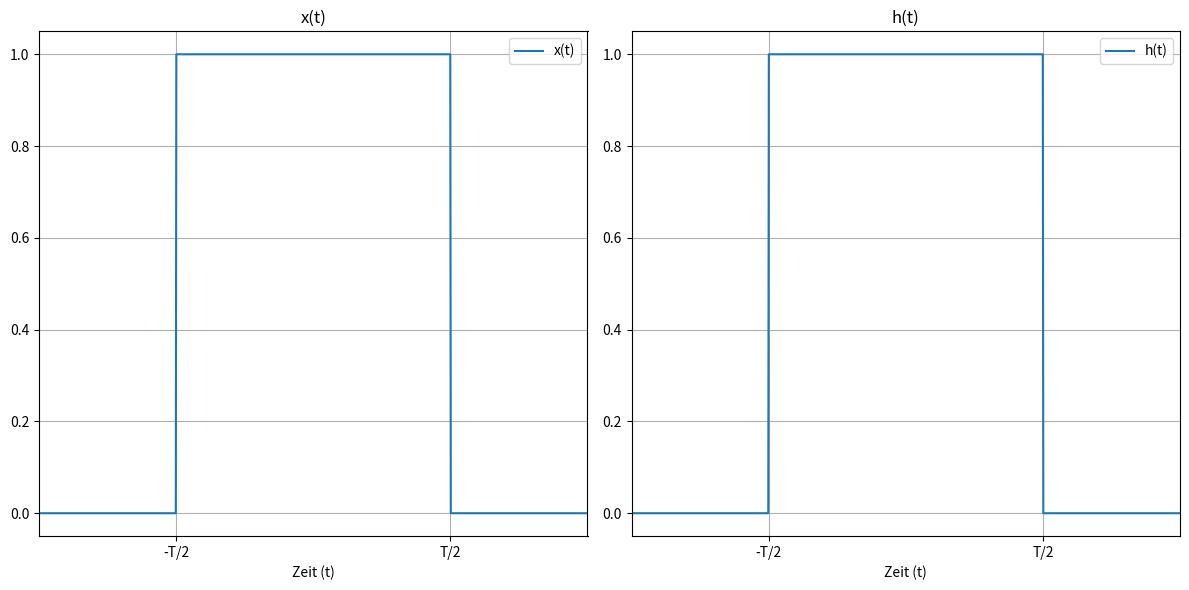

Here is the Python script that generated this plot: (Note: this script raises an exception after producing the figure.)
import numpy as np
import matplotlib.pyplot as plt
from scipy.signal import convolve

# 1.4.a:
# Definieren der Funktionen x(t) und h(t)
def x(t, T):
    return np.where(np.abs(t) <= T/2, 1, 0)

def h(t, T):
    return np.where(np.abs(t) <= T/2, 1, 0)

# Definition des Zeitbereichs t und der Variable T
T = 1
t = np.linspace(-T, T, 1000)

x_values = x(t, T)
h_values = h(t, T)

# Erstellen des Plots
plt.figure(figsize=(12, 6))

plt.subplot(1, 2, 1)
plt.plot(t, x_values, label='x(t)')
plt.title('x(t)')
plt.xlabel('Zeit (t)')
plt.grid(True)
plt.legend()
plt.xticks([-T/2, T/2], ['-T/2', 'T/2'])
plt.xlim([-T, T])

plt.subplot(1, 2, 2)
plt.plot(t, h_values, label='h(t)')
plt.title('h(t)')
plt.xlabel('Zeit (t)')
plt.grid(True)
plt.legend()
plt.xticks([-T/2, T/2], ['-T/2', 'T/2'])
plt.xlim([-T, T])

plt.tight_layout()
plt.show()

# 1.4.b/c/d:
# Definition der Abtastfrequenz und der Anzahl von Samples
sample_rate = 100
num_samples = 500
T = sample_rate

# Erzeugung einer Rechteckwelle
wave = np.fromfunction(lambda i: (2 * sample_rate < i) & (i < 3 * sample_rate), (num_samples,)).astype(np.cfloat)

# Anzahl der Faltungen
num_convolutions = 10

# Initialisierung der Liste für die resultierenden Wellenformen
waves = [wave]

# Faltung der Rechteckwelle mit sich selbst und Normalisierung durch die Abtastfrequenz
for _ in range(num_convolutions):
    # Faltung des letzten Signals in der Liste mit der ursprünglichen Rechteckwelle und Normalisierung
    convolved_wave = np.convolve(waves[-1], wave, mode='same') / sample_rate
    # Hinzufügen des gefalteten Signals zur Liste
    waves.append(convolved_wave)

# Anpassen der x-Achse
x = np.arange(-num_samples//2, num_samples//2)

# Finden des Index des Maximums
max_index = np.argmax(waves[-1])
shifted_x = x - x[max_index]

# Plotten der gefalteten Welle mit verschobenen x-Werten
plt.figure(figsize=(10, 6))
plt.plot(shifted_x, waves[-1],)
plt.grid()
plt.xlabel('Zeit t')
plt.xticks([-T, 0, T], ['-T', '0', '+T'])
plt.title('$y_{10}(t)$')
plt.show()
